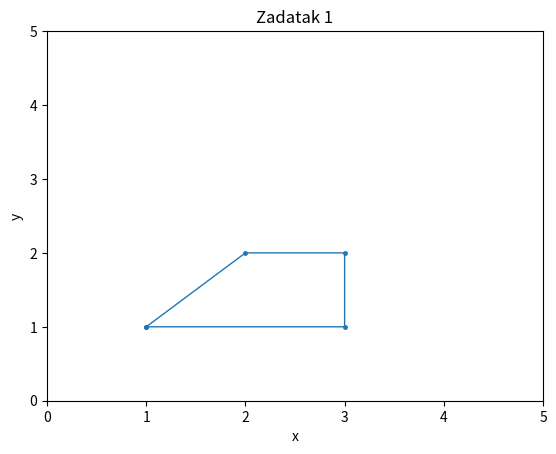

Source code (Python):
import numpy as np
import matplotlib.pyplot as plt

x = np.array([1,3,3,2,1])
y = np.array([1,1,2,2,1])

plt.plot(x,y, linewidth=1,marker=".",markersize=5)
plt.axis([0,5,0,5])
plt.xlabel("x")
plt.ylabel("y")
plt.title("Zadatak 1")

plt.show()
